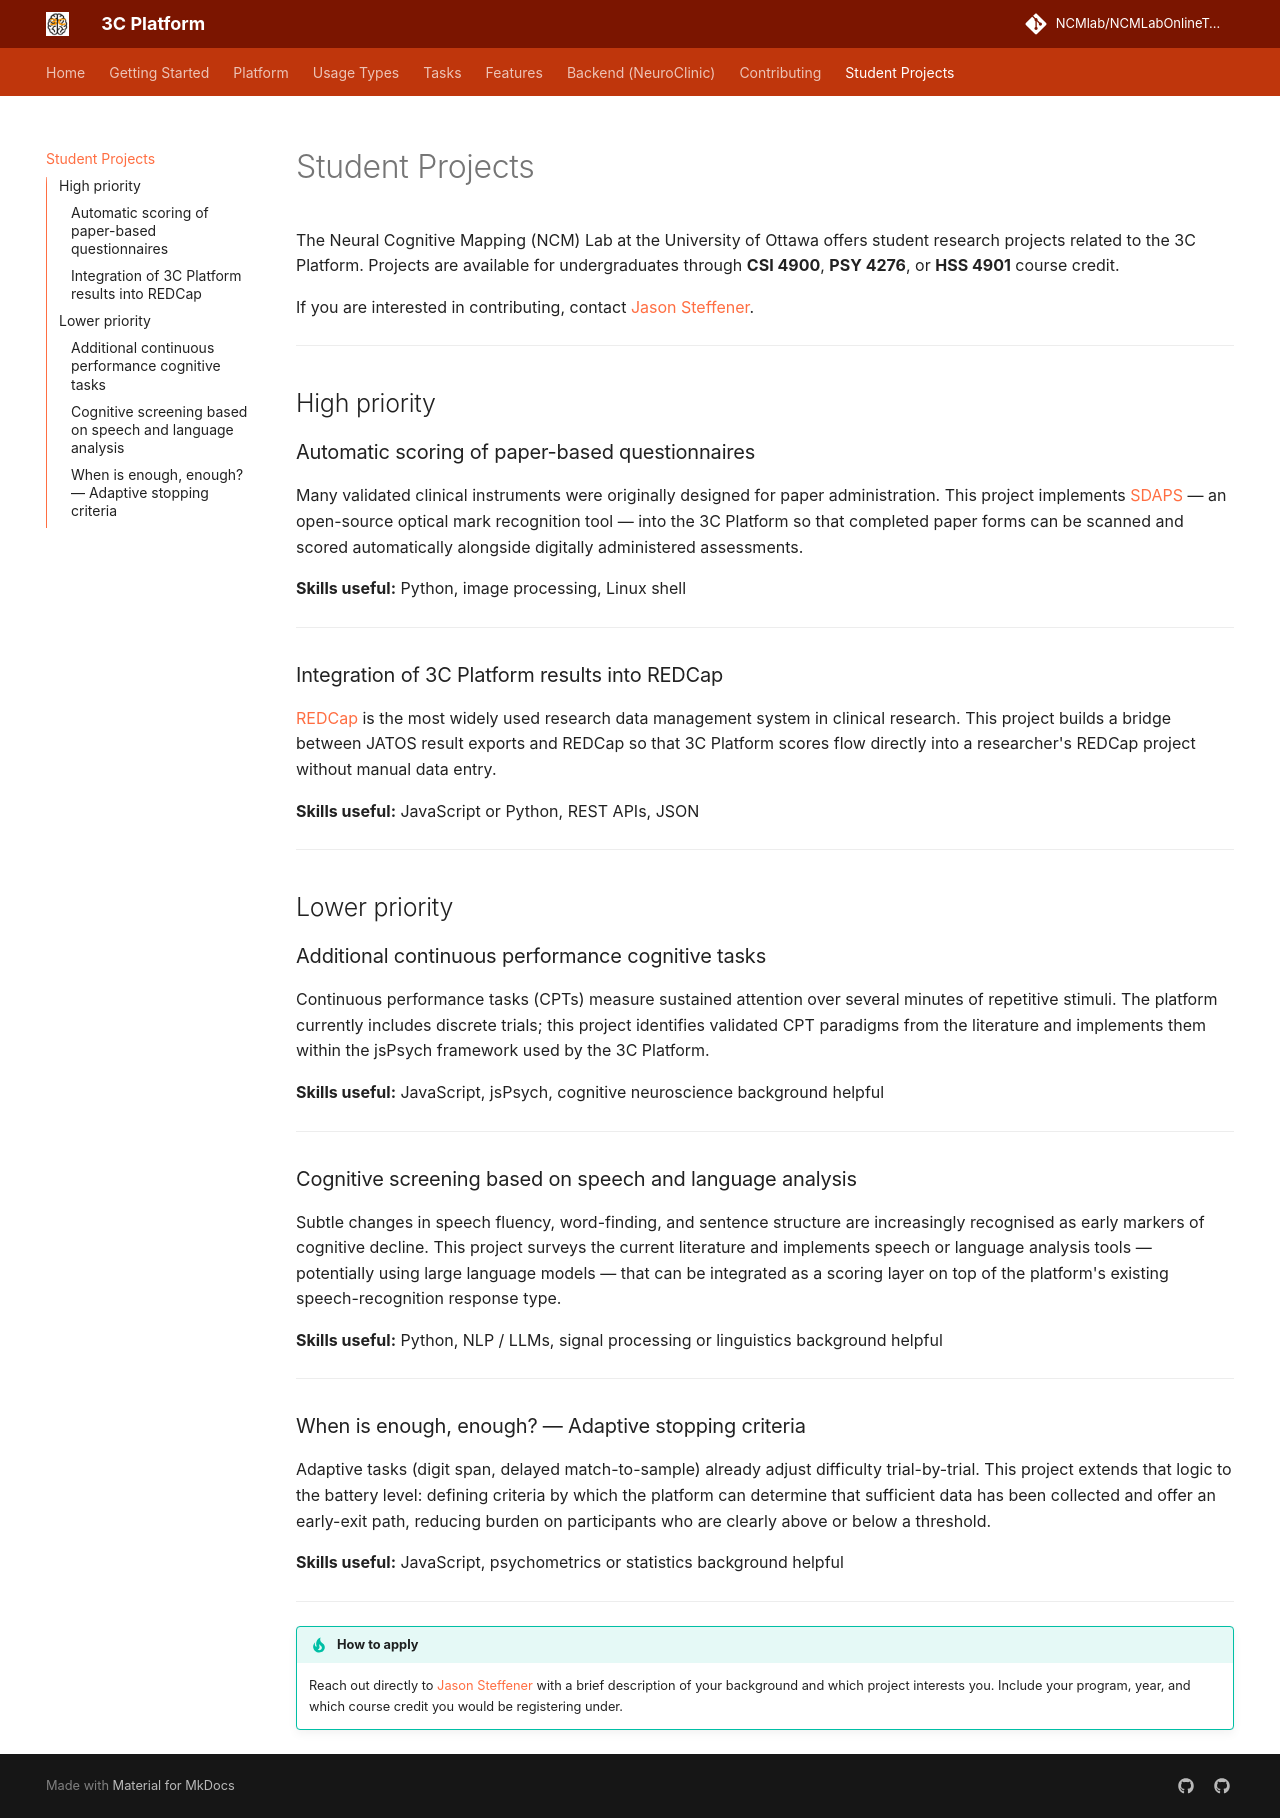

repository: NCMlab/NCMLabOnlineTools · page: projects/index.html · generator: mkdocs

# Student Projects

The Neural Cognitive Mapping (NCM) Lab at the University of Ottawa offers student research projects related to the 3C Platform. Projects are available for undergraduates through **CSI 4900**, **PSY 4276**, or **HSS 4901** course credit.

If you are interested in contributing, contact [Jason Steffener](mailto:jsteffen@uottawa.ca).

---

## High priority

### Automatic scoring of paper-based questionnaires

Many validated clinical instruments were originally designed for paper administration. This project implements [SDAPS](https://sdaps.org/) — an open-source optical mark recognition tool — into the 3C Platform so that completed paper forms can be scanned and scored automatically alongside digitally administered assessments.

**Skills useful:** Python, image processing, Linux shell

---

### Integration of 3C Platform results into REDCap

[REDCap](https://www.project-redcap.org/) is the most widely used research data management system in clinical research. This project builds a bridge between JATOS result exports and REDCap so that 3C Platform scores flow directly into a researcher's REDCap project without manual data entry.

**Skills useful:** JavaScript or Python, REST APIs, JSON

---

## Lower priority

### Additional continuous performance cognitive tasks

Continuous performance tasks (CPTs) measure sustained attention over several minutes of repetitive stimuli. The platform currently includes discrete trials; this project identifies validated CPT paradigms from the literature and implements them within the jsPsych framework used by the 3C Platform.

**Skills useful:** JavaScript, jsPsych, cognitive neuroscience background helpful

---

### Cognitive screening based on speech and language analysis

Subtle changes in speech fluency, word-finding, and sentence structure are increasingly recognised as early markers of cognitive decline. This project surveys the current literature and implements speech or language analysis tools — potentially using large language models — that can be integrated as a scoring layer on top of the platform's existing speech-recognition response type.

**Skills useful:** Python, NLP / LLMs, signal processing or linguistics background helpful

---

### When is enough, enough? — Adaptive stopping criteria

Adaptive tasks (digit span, delayed match-to-sample) already adjust difficulty trial-by-trial. This project extends that logic to the battery level: defining criteria by which the platform can determine that sufficient data has been collected and offer an early-exit path, reducing burden on participants who are clearly above or below a threshold.

**Skills useful:** JavaScript, psychometrics or statistics background helpful

---

!!! tip "How to apply"
    Reach out directly to [Jason Steffener](mailto:jsteffen@uottawa.ca) with a brief description of your background and which project interests you. Include your program, year, and which course credit you would be registering under.
